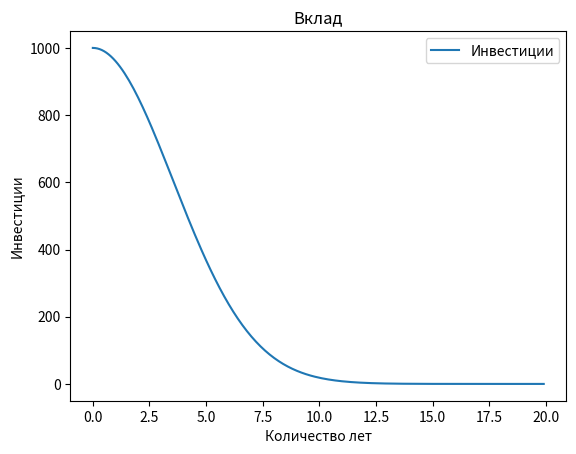

This figure's Python source:
import numpy as np
import matplotlib.pyplot as plt
from scipy.integrate import odeint

# Инвестируемый объём в данный момент времени * коэффицент = - скорость * время
# - k * id = t * i0

t = np.arange(0, 20, 0.1)
def investizia(t, i):
    d = - t * k * i
    return d

k = 0.08
i0 = 1000
i_t = odeint(investizia, i0, t)


plt.plot(t, i_t[:, 0], label='Инвестиции')
plt.xlabel('Количество лет')
plt.ylabel('Инвестиции')
plt.title('Вклад')
plt.legend()
plt.savefig('2.png')